Labelled photos from "Dataset-Kemangi dan Jambu Biji_139_128", an image-classification folder in Rysalb/test_AI. The possible labels are: jambu biji, kemangi basil.

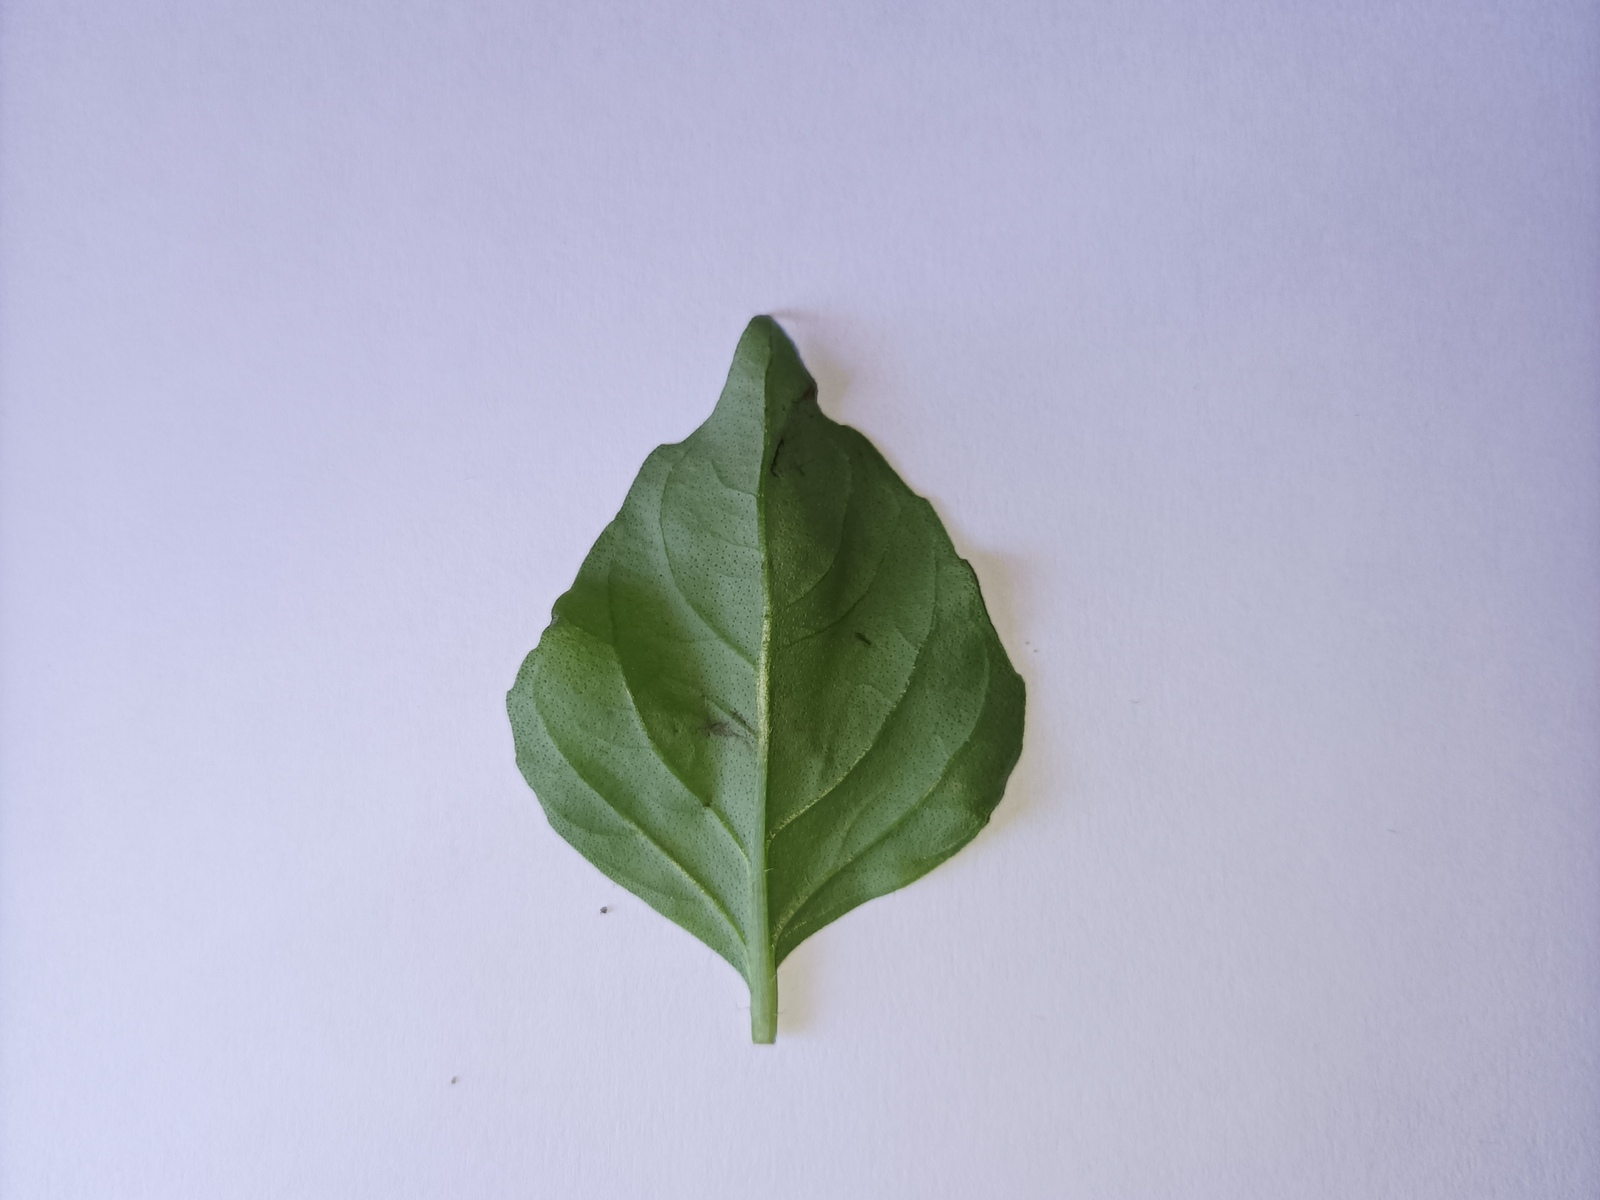
Label: kemangi basil

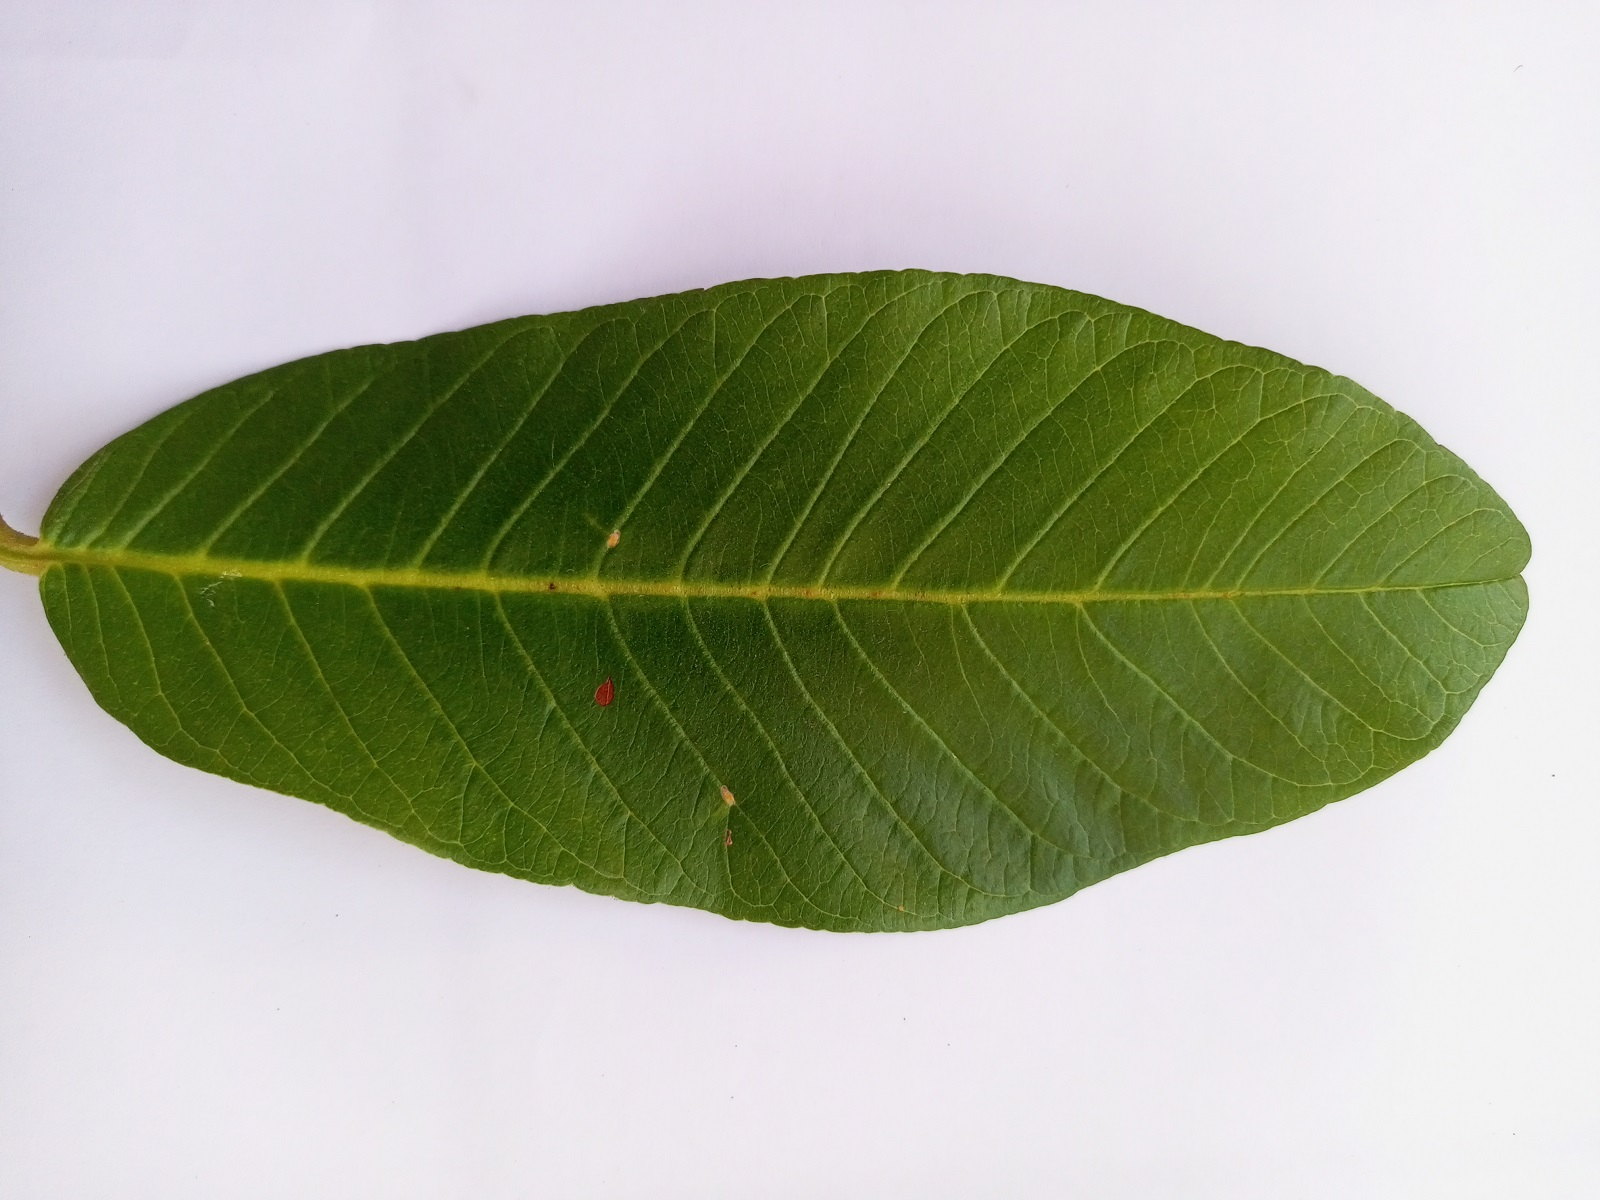
Label: jambu biji

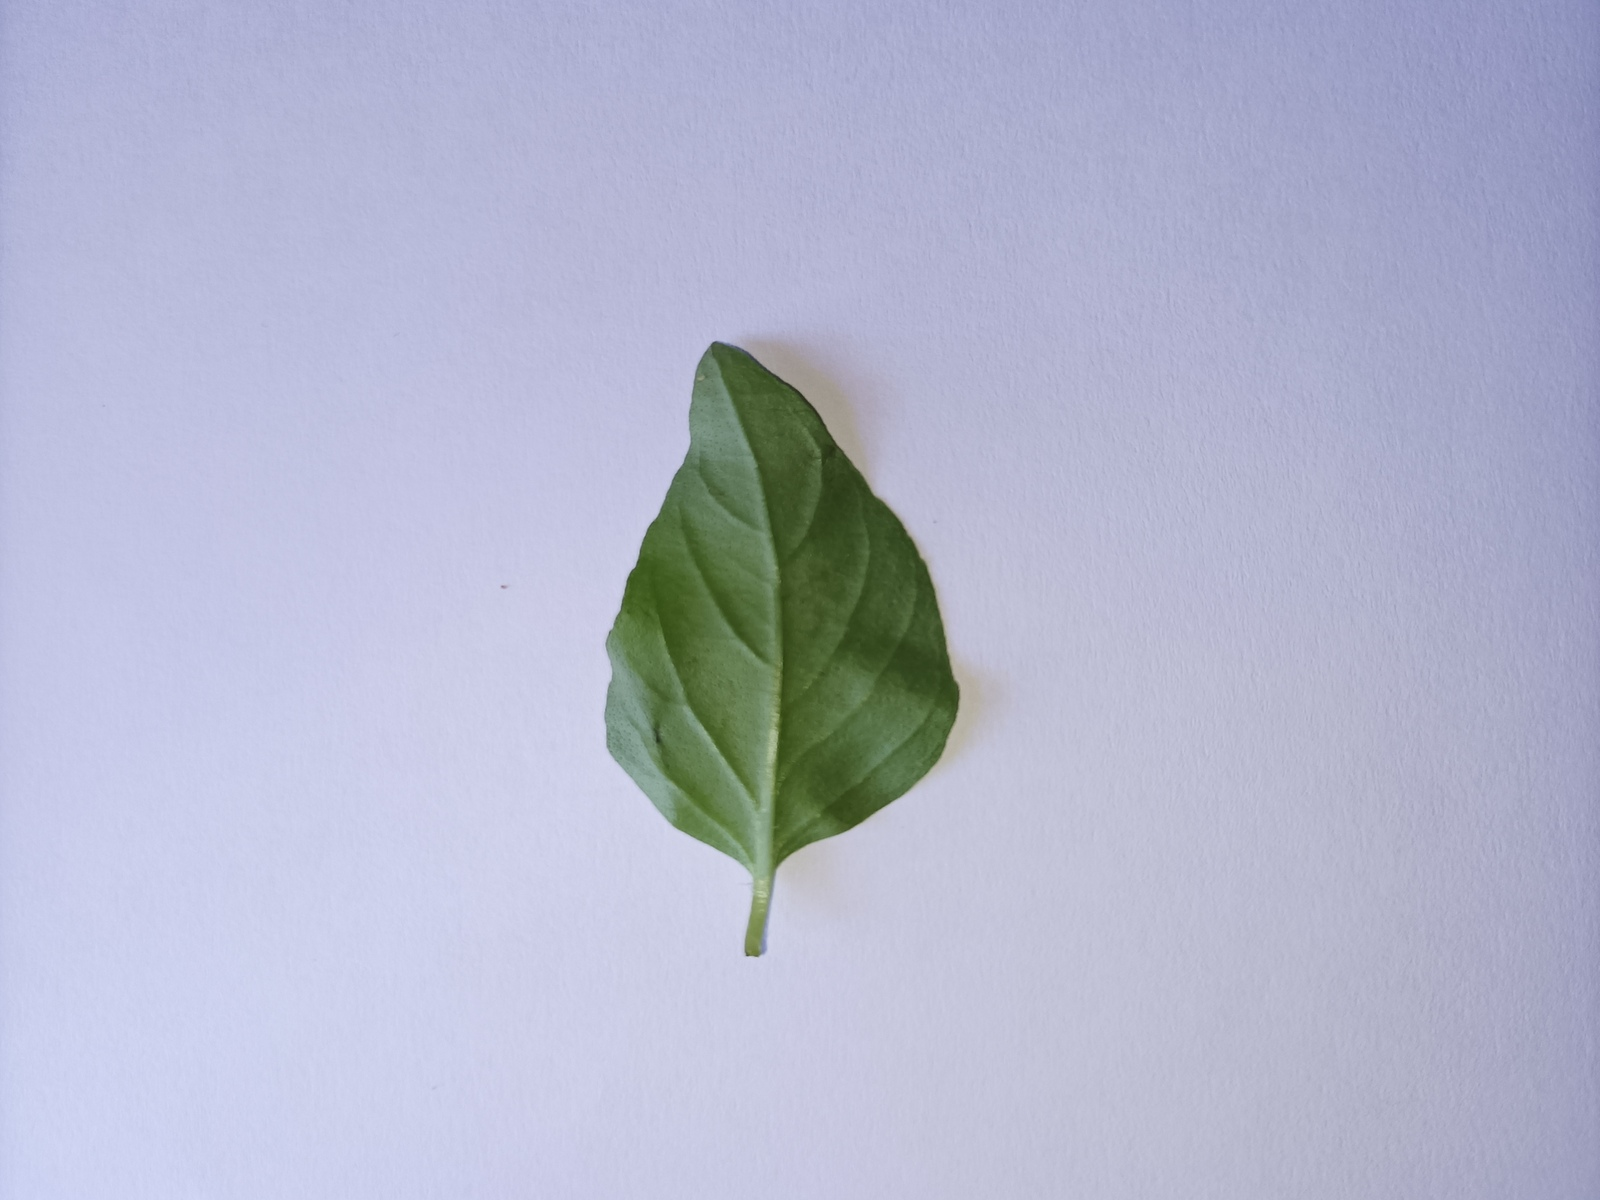
Label: kemangi basil

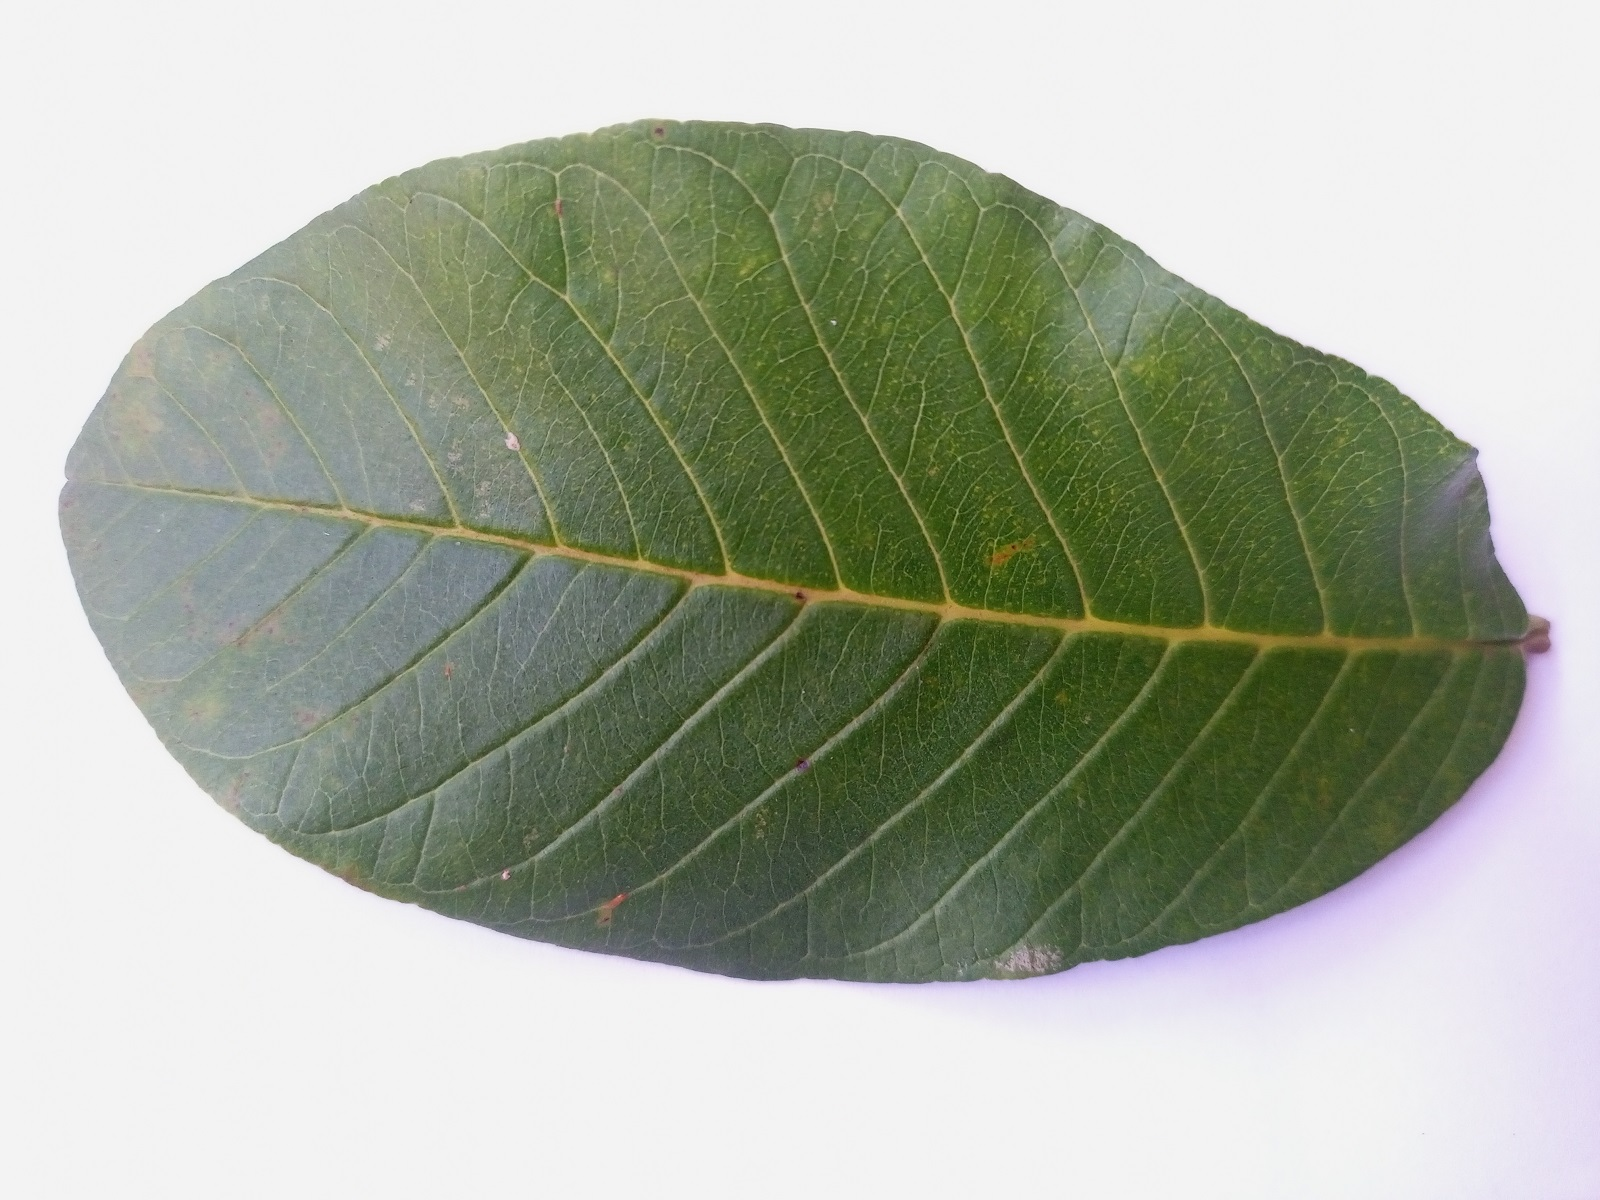
Label: jambu biji

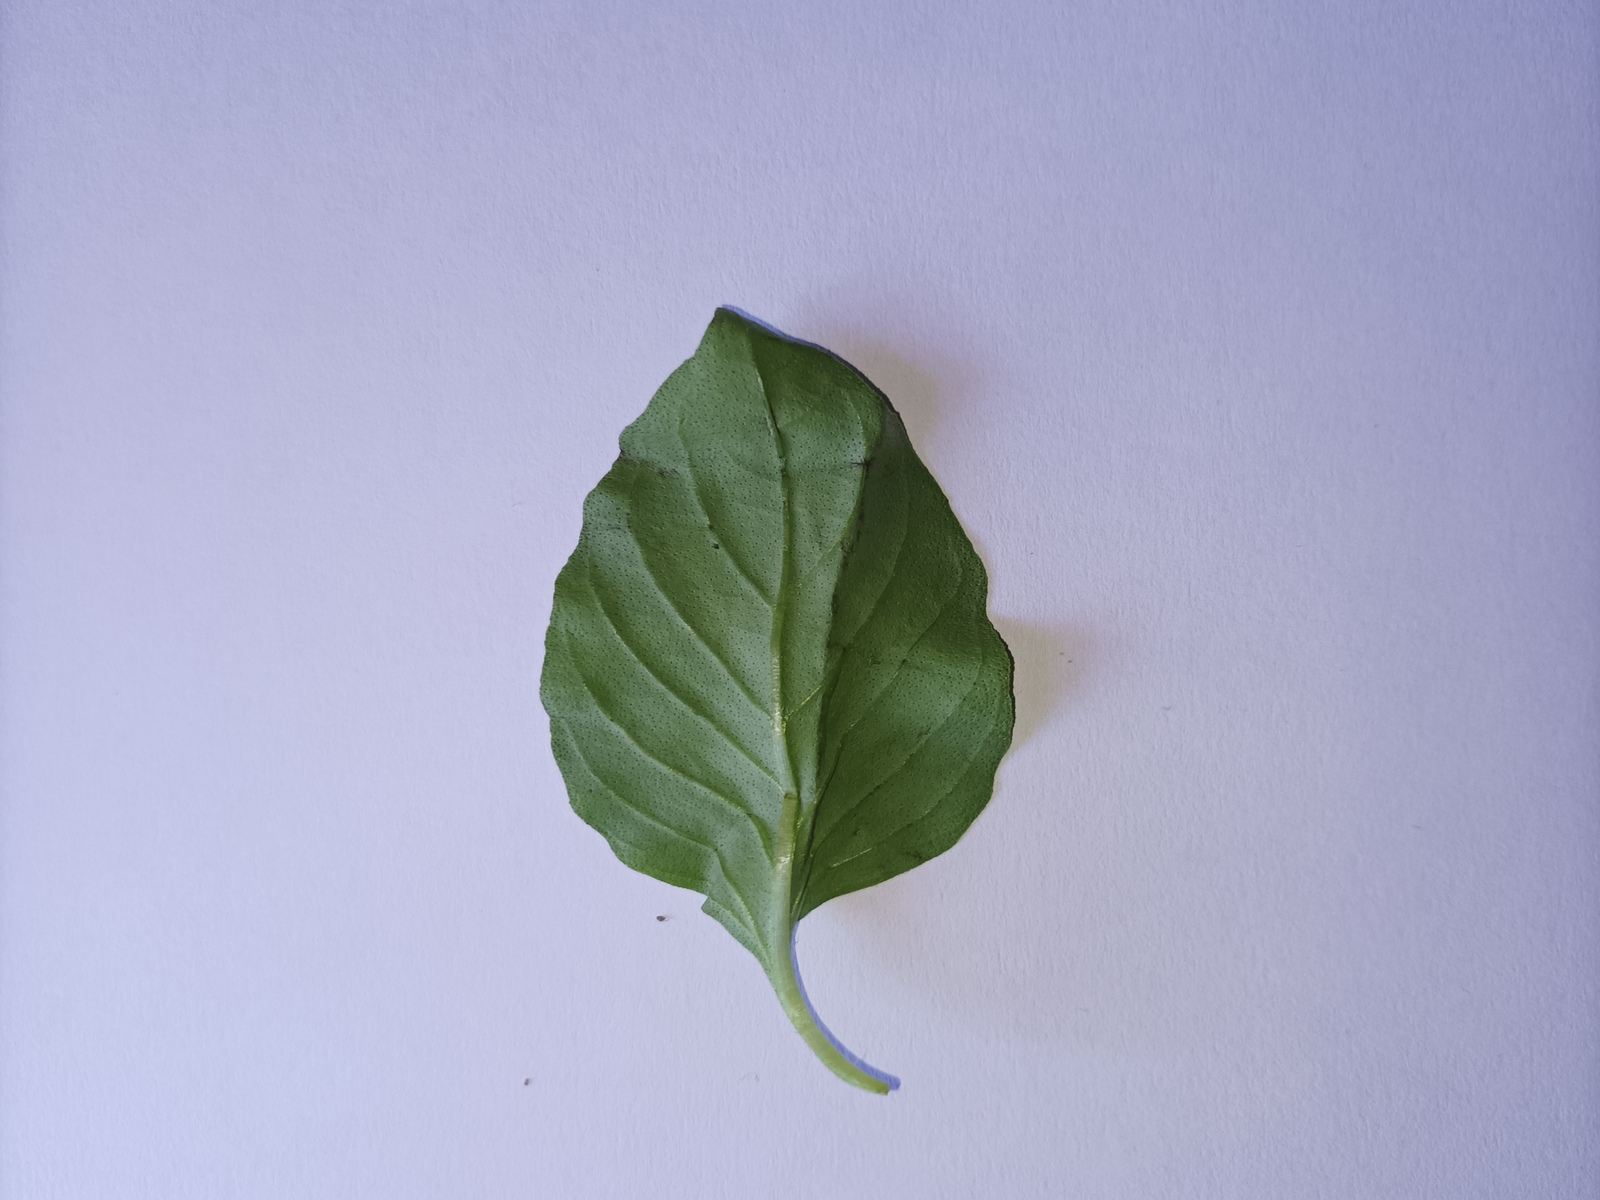
Label: kemangi basil

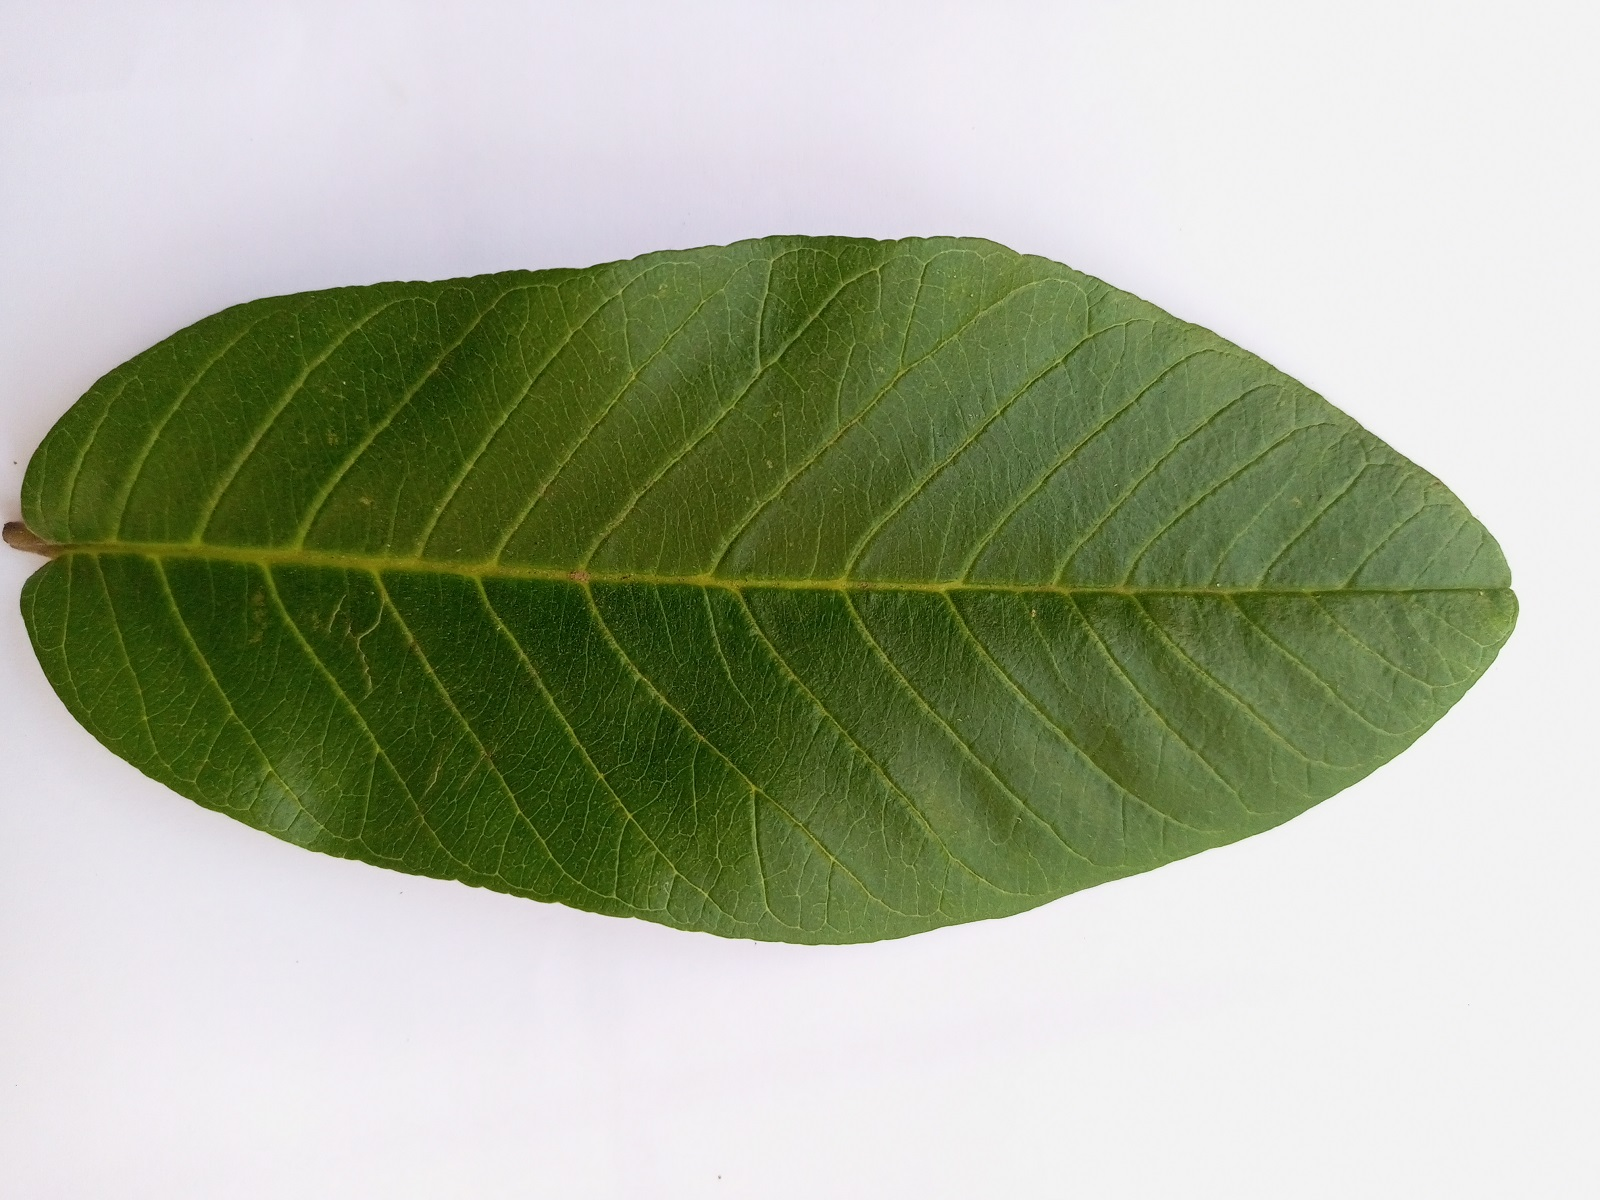
Label: jambu biji
